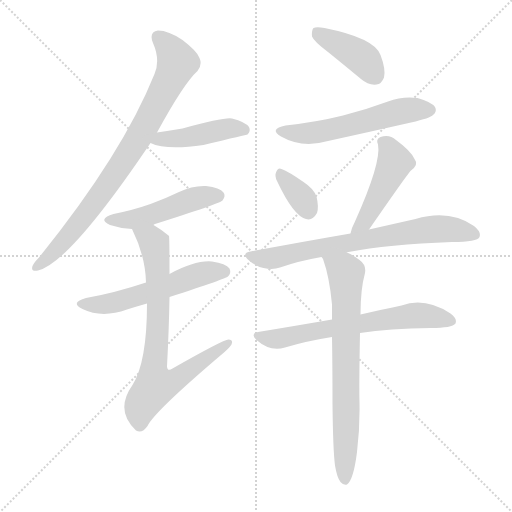
t = 0.00 s
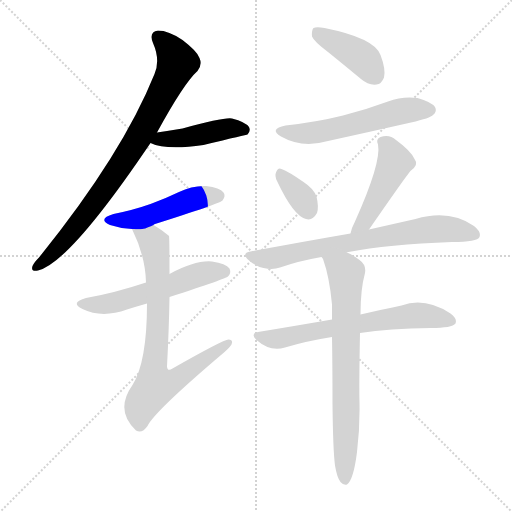
t = 1.74 s
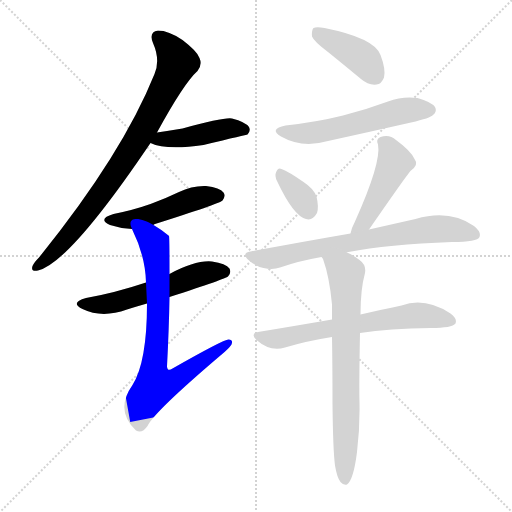
t = 3.48 s
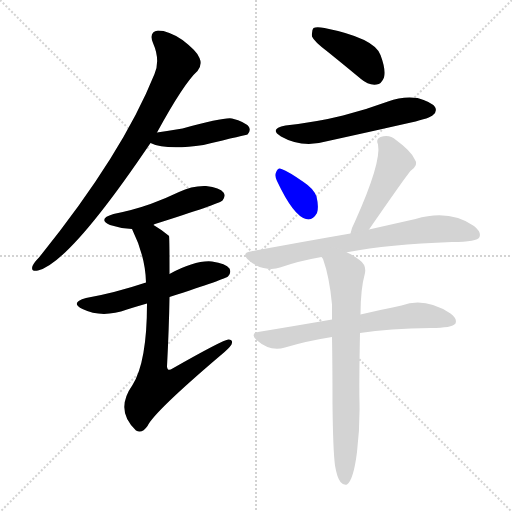
t = 5.21 s
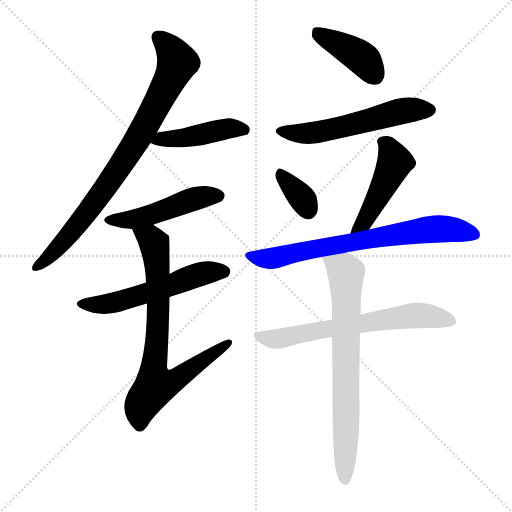
t = 6.95 s
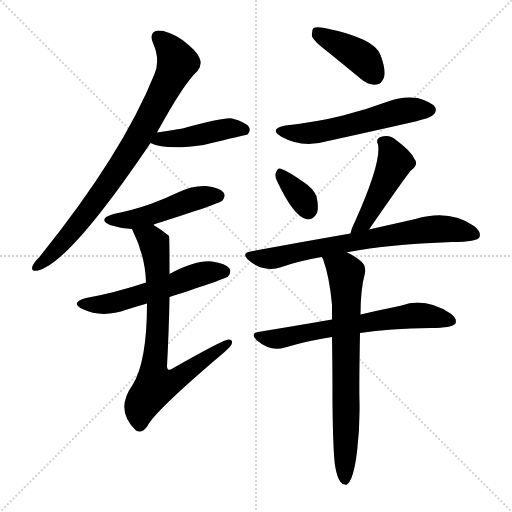
t = 8.69 s

The animated SVG that drew these frames (rendered in a browser with its animation timeline set to each time). Animation: 12 CSS @keyframes rules; one cycle of 8.69 s.

<svg version="1.1" viewBox="0 0 1024 1024" xmlns="http://www.w3.org/2000/svg">
  <g stroke="lightgray" stroke-dasharray="1,1" stroke-width="1" transform="scale(4, 4)">
    <line x1="0" y1="0" x2="256" y2="256"></line>
    <line x1="256" y1="0" x2="0" y2="256"></line>
    <line x1="128" y1="0" x2="128" y2="256"></line>
    <line x1="0" y1="128" x2="256" y2="128"></line>
  </g>
<g transform="scale(1, -1) translate(0, -900)">
   <style type="text/css">
    @keyframes keyframes0 {
      from {
       stroke: blue;
       stroke-dashoffset: 815;
       stroke-width: 128;
       }
       73% {
       animation-timing-function: step-end;
       stroke: blue;
       stroke-dashoffset: 0;
       stroke-width: 128;
       }
       to {
       stroke: black;
       stroke-width: 1024;
       }
       }
       #make-me-a-hanzi-animation-0 {
         animation: keyframes0 0.913249s both;
         animation-delay: 0.000000s;
         animation-timing-function: linear;
       }
    @keyframes keyframes1 {
      from {
       stroke: blue;
       stroke-dashoffset: 443;
       stroke-width: 128;
       }
       59% {
       animation-timing-function: step-end;
       stroke: blue;
       stroke-dashoffset: 0;
       stroke-width: 128;
       }
       to {
       stroke: black;
       stroke-width: 1024;
       }
       }
       #make-me-a-hanzi-animation-1 {
         animation: keyframes1 0.610514s both;
         animation-delay: 0.913249s;
         animation-timing-function: linear;
       }
    @keyframes keyframes2 {
      from {
       stroke: blue;
       stroke-dashoffset: 480;
       stroke-width: 128;
       }
       61% {
       animation-timing-function: step-end;
       stroke: blue;
       stroke-dashoffset: 0;
       stroke-width: 128;
       }
       to {
       stroke: black;
       stroke-width: 1024;
       }
       }
       #make-me-a-hanzi-animation-2 {
         animation: keyframes2 0.640625s both;
         animation-delay: 1.523763s;
         animation-timing-function: linear;
       }
    @keyframes keyframes3 {
      from {
       stroke: blue;
       stroke-dashoffset: 549;
       stroke-width: 128;
       }
       64% {
       animation-timing-function: step-end;
       stroke: blue;
       stroke-dashoffset: 0;
       stroke-width: 128;
       }
       to {
       stroke: black;
       stroke-width: 1024;
       }
       }
       #make-me-a-hanzi-animation-3 {
         animation: keyframes3 0.696777s both;
         animation-delay: 2.164388s;
         animation-timing-function: linear;
       }
    @keyframes keyframes4 {
      from {
       stroke: blue;
       stroke-dashoffset: 752;
       stroke-width: 128;
       }
       71% {
       animation-timing-function: step-end;
       stroke: blue;
       stroke-dashoffset: 0;
       stroke-width: 128;
       }
       to {
       stroke: black;
       stroke-width: 1024;
       }
       }
       #make-me-a-hanzi-animation-4 {
         animation: keyframes4 0.861979s both;
         animation-delay: 2.861165s;
         animation-timing-function: linear;
       }
    @keyframes keyframes5 {
      from {
       stroke: blue;
       stroke-dashoffset: 406;
       stroke-width: 128;
       }
       57% {
       animation-timing-function: step-end;
       stroke: blue;
       stroke-dashoffset: 0;
       stroke-width: 128;
       }
       to {
       stroke: black;
       stroke-width: 1024;
       }
       }
       #make-me-a-hanzi-animation-5 {
         animation: keyframes5 0.580404s both;
         animation-delay: 3.723145s;
         animation-timing-function: linear;
       }
    @keyframes keyframes6 {
      from {
       stroke: blue;
       stroke-dashoffset: 558;
       stroke-width: 128;
       }
       64% {
       animation-timing-function: step-end;
       stroke: blue;
       stroke-dashoffset: 0;
       stroke-width: 128;
       }
       to {
       stroke: black;
       stroke-width: 1024;
       }
       }
       #make-me-a-hanzi-animation-6 {
         animation: keyframes6 0.704102s both;
         animation-delay: 4.303548s;
         animation-timing-function: linear;
       }
    @keyframes keyframes7 {
      from {
       stroke: blue;
       stroke-dashoffset: 345;
       stroke-width: 128;
       }
       53% {
       animation-timing-function: step-end;
       stroke: blue;
       stroke-dashoffset: 0;
       stroke-width: 128;
       }
       to {
       stroke: black;
       stroke-width: 1024;
       }
       }
       #make-me-a-hanzi-animation-7 {
         animation: keyframes7 0.530762s both;
         animation-delay: 5.007650s;
         animation-timing-function: linear;
       }
    @keyframes keyframes8 {
      from {
       stroke: blue;
       stroke-dashoffset: 463;
       stroke-width: 128;
       }
       60% {
       animation-timing-function: step-end;
       stroke: blue;
       stroke-dashoffset: 0;
       stroke-width: 128;
       }
       to {
       stroke: black;
       stroke-width: 1024;
       }
       }
       #make-me-a-hanzi-animation-8 {
         animation: keyframes8 0.626790s both;
         animation-delay: 5.538411s;
         animation-timing-function: linear;
       }
    @keyframes keyframes9 {
      from {
       stroke: blue;
       stroke-dashoffset: 714;
       stroke-width: 128;
       }
       70% {
       animation-timing-function: step-end;
       stroke: blue;
       stroke-dashoffset: 0;
       stroke-width: 128;
       }
       to {
       stroke: black;
       stroke-width: 1024;
       }
       }
       #make-me-a-hanzi-animation-9 {
         animation: keyframes9 0.831055s both;
         animation-delay: 6.165202s;
         animation-timing-function: linear;
       }
    @keyframes keyframes10 {
      from {
       stroke: blue;
       stroke-dashoffset: 650;
       stroke-width: 128;
       }
       68% {
       animation-timing-function: step-end;
       stroke: blue;
       stroke-dashoffset: 0;
       stroke-width: 128;
       }
       to {
       stroke: black;
       stroke-width: 1024;
       }
       }
       #make-me-a-hanzi-animation-10 {
         animation: keyframes10 0.778971s both;
         animation-delay: 6.996257s;
         animation-timing-function: linear;
       }
    @keyframes keyframes11 {
      from {
       stroke: blue;
       stroke-dashoffset: 714;
       stroke-width: 128;
       }
       70% {
       animation-timing-function: step-end;
       stroke: blue;
       stroke-dashoffset: 0;
       stroke-width: 128;
       }
       to {
       stroke: black;
       stroke-width: 1024;
       }
       }
       #make-me-a-hanzi-animation-11 {
         animation: keyframes11 0.831055s both;
         animation-delay: 7.775228s;
         animation-timing-function: linear;
       }
</style>
<path d="M 314.0 635.0 Q 368.0 734.0 395.0 758.0 Q 405.0 770.0 399.0 784.0 Q 395.0 797.0 365.0 820.0 Q 337.0 839.0 316.0 839.0 Q 297.0 836.0 306.0 814.0 Q 321.0 780.0 309.0 752.0 Q 245.0 592.0 78.0 385.0 Q 68.0 375.0 65.0 368.0 Q 61.0 356.0 76.0 359.0 Q 139.0 374.0 301.0 614.0 L 314.0 635.0 Z" fill="lightgray"></path> 
<path d="M 301.0 614.0 Q 332.0 599.0 407.0 610.0 Q 494.0 631.0 495.0 631.0 Q 502.0 638.0 498.0 646.0 Q 491.0 656.0 464.0 663.0 Q 449.0 666.0 365.0 643.0 Q 341.0 639.0 314.0 635.0 C 284.0 631.0 273.0 626.0 301.0 614.0 Z" fill="lightgray"></path> 
<path d="M 307.0 450.0 Q 307.0 451.0 310.0 452.0 Q 437.0 492.0 445.0 499.0 Q 452.0 508.0 447.0 515.0 Q 440.0 525.0 412.0 528.0 Q 384.0 529.0 358.0 516.0 Q 331.0 503.0 301.0 492.0 Q 267.0 480.0 227.0 472.0 Q 194.0 462.0 220.0 450.0 Q 241.0 443.0 264.0 442.0 C 287.0 441.0 287.0 441.0 307.0 450.0 Z" fill="lightgray"></path> 
<path d="M 339.0 306.0 Q 453.0 343.0 456.0 347.0 Q 463.0 354.0 459.0 363.0 Q 452.0 373.0 424.0 377.0 Q 391.0 380.0 339.0 352.0 L 292.0 335.0 Q 229.0 314.0 172.0 304.0 Q 139.0 295.0 165.0 282.0 Q 204.0 263.0 254.0 281.0 Q 273.0 287.0 294.0 293.0 L 339.0 306.0 Z" fill="lightgray"></path> 
<path d="M 294.0 293.0 Q 294.0 176.0 265.0 130.0 Q 229.0 79.0 272.0 39.0 Q 284.0 32.0 295.0 48.0 Q 308.0 76.0 442.0 190.0 Q 458.0 203.0 463.0 211.0 Q 467.0 221.0 457.0 221.0 Q 447.0 221.0 345.0 163.0 Q 335.0 156.0 334.0 167.0 Q 338.0 243.0 339.0 306.0 L 339.0 352.0 Q 339.0 427.0 338.0 428.0 L 337.0 429.0 Q 321.0 442.0 307.0 450.0 C 282.0 466.0 251.0 469.0 264.0 442.0 Q 291.0 387.0 292.0 335.0 L 294.0 293.0 Z" fill="lightgray"></path> 
<path d="M 656.0 796.0 Q 687.0 771.0 722.0 742.0 Q 737.0 729.0 753.0 731.0 Q 763.0 732.0 768.0 745.0 Q 772.0 761.0 761.0 790.0 Q 749.0 824.0 649.0 844.0 Q 633.0 847.0 627.0 844.0 Q 623.0 840.0 624.0 827.0 Q 628.0 817.0 656.0 796.0 Z" fill="lightgray"></path> 
<path d="M 571.0 649.0 Q 537.0 642.0 562.0 627.0 Q 604.0 603.0 656.0 618.0 Q 738.0 636.0 822.0 655.0 Q 861.0 664.0 866.0 670.0 Q 875.0 677.0 870.0 686.0 Q 863.0 696.0 835.0 704.0 Q 805.0 708.0 776.0 697.0 Q 733.0 681.0 686.0 669.0 Q 634.0 656.0 571.0 649.0 Z" fill="lightgray"></path> 
<path d="M 554.0 538.0 Q 587.0 468.0 612.0 462.0 Q 625.0 458.0 634.0 474.0 Q 638.0 486.0 633.0 507.0 Q 627.0 523.0 607.0 536.0 Q 577.0 557.0 563.0 562.0 Q 556.0 566.0 552.0 555.0 Q 549.0 548.0 554.0 538.0 Z" fill="lightgray"></path> 
<path d="M 738.0 441.0 Q 819.0 558.0 822.0 559.0 Q 838.0 571.0 829.0 582.0 Q 822.0 598.0 792.0 620.0 Q 779.0 632.0 761.0 626.0 Q 751.0 622.0 756.0 611.0 Q 763.0 575.0 710.0 457.0 Q 703.0 444.0 701.0 433.0 C 694.0 404.0 721.0 416.0 738.0 441.0 Z" fill="lightgray"></path> 
<path d="M 694.0 395.0 Q 693.0 396.0 697.0 396.0 Q 775.0 411.0 904.0 416.0 Q 955.0 416.0 959.0 426.0 Q 963.0 436.0 948.0 448.0 Q 899.0 482.0 831.0 462.0 Q 791.0 453.0 738.0 441.0 L 701.0 433.0 Q 608.0 417.0 501.0 397.0 Q 482.0 394.0 497.0 380.0 Q 510.0 368.0 527.0 364.0 Q 546.0 360.0 560.0 365.0 Q 597.0 378.0 643.0 386.0 L 694.0 395.0 Z" fill="lightgray"></path> 
<path d="M 720.0 234.0 Q 778.0 243.0 862.0 244.0 Q 904.0 244.0 911.0 253.0 Q 915.0 263.0 901.0 273.0 Q 850.0 306.0 803.0 289.0 Q 769.0 282.0 721.0 271.0 L 664.0 261.0 Q 595.0 249.0 516.0 236.0 Q 500.0 233.0 513.0 220.0 Q 540.0 196.0 570.0 205.0 Q 613.0 218.0 664.0 226.0 L 720.0 234.0 Z" fill="lightgray"></path> 
<path d="M 670.0 -31.0 Q 674.0 -55.0 681.0 -64.0 Q 687.0 -71.0 694.0 -69.0 Q 707.0 -60.0 714.0 -4.0 Q 720.0 45.0 719.0 95.0 Q 718.0 128.0 720.0 234.0 L 721.0 271.0 Q 721.0 322.0 730.0 354.0 Q 733.0 370.0 719.0 380.0 Q 706.0 390.0 694.0 395.0 C 667.0 409.0 631.0 413.0 643.0 386.0 Q 644.0 385.0 646.0 382.0 Q 659.0 346.0 664.0 291.0 Q 664.0 278.0 664.0 261.0 L 664.0 226.0 Q 665.0 166.0 665.0 91.0 Q 666.0 0.0 670.0 -31.0 Z" fill="lightgray"></path> 
      <clipPath id="make-me-a-hanzi-clip-0">
      <path d="M 314.0 635.0 Q 368.0 734.0 395.0 758.0 Q 405.0 770.0 399.0 784.0 Q 395.0 797.0 365.0 820.0 Q 337.0 839.0 316.0 839.0 Q 297.0 836.0 306.0 814.0 Q 321.0 780.0 309.0 752.0 Q 245.0 592.0 78.0 385.0 Q 68.0 375.0 65.0 368.0 Q 61.0 356.0 76.0 359.0 Q 139.0 374.0 301.0 614.0 L 314.0 635.0 Z" fill="lightgray"></path>
      </clipPath>
      <path clip-path="url(#make-me-a-hanzi-clip-0)" d="M 317.0 824.0 L 343.0 799.0 L 353.0 772.0 L 296.0 657.0 L 175.0 475.0 L 104.0 392.0 L 74.0 368.0 " fill="none" id="make-me-a-hanzi-animation-0" stroke-dasharray="687 1374" stroke-linecap="round"></path>

      <clipPath id="make-me-a-hanzi-clip-1">
      <path d="M 301.0 614.0 Q 332.0 599.0 407.0 610.0 Q 494.0 631.0 495.0 631.0 Q 502.0 638.0 498.0 646.0 Q 491.0 656.0 464.0 663.0 Q 449.0 666.0 365.0 643.0 Q 341.0 639.0 314.0 635.0 C 284.0 631.0 273.0 626.0 301.0 614.0 Z" fill="lightgray"></path>
      </clipPath>
      <path clip-path="url(#make-me-a-hanzi-clip-1)" d="M 308.0 617.0 L 322.0 623.0 L 394.0 628.0 L 456.0 643.0 L 492.0 639.0 " fill="none" id="make-me-a-hanzi-animation-1" stroke-dasharray="315 630" stroke-linecap="round"></path>

      <clipPath id="make-me-a-hanzi-clip-2">
      <path d="M 307.0 450.0 Q 307.0 451.0 310.0 452.0 Q 437.0 492.0 445.0 499.0 Q 452.0 508.0 447.0 515.0 Q 440.0 525.0 412.0 528.0 Q 384.0 529.0 358.0 516.0 Q 331.0 503.0 301.0 492.0 Q 267.0 480.0 227.0 472.0 Q 194.0 462.0 220.0 450.0 Q 241.0 443.0 264.0 442.0 C 287.0 441.0 287.0 441.0 307.0 450.0 Z" fill="lightgray"></path>
      </clipPath>
      <path clip-path="url(#make-me-a-hanzi-clip-2)" d="M 221.0 462.0 L 268.0 462.0 L 406.0 507.0 L 438.0 508.0 " fill="none" id="make-me-a-hanzi-animation-2" stroke-dasharray="352 704" stroke-linecap="round"></path>

      <clipPath id="make-me-a-hanzi-clip-3">
      <path d="M 339.0 306.0 Q 453.0 343.0 456.0 347.0 Q 463.0 354.0 459.0 363.0 Q 452.0 373.0 424.0 377.0 Q 391.0 380.0 339.0 352.0 L 292.0 335.0 Q 229.0 314.0 172.0 304.0 Q 139.0 295.0 165.0 282.0 Q 204.0 263.0 254.0 281.0 Q 273.0 287.0 294.0 293.0 L 339.0 306.0 Z" fill="lightgray"></path>
      </clipPath>
      <path clip-path="url(#make-me-a-hanzi-clip-3)" d="M 166.0 294.0 L 189.0 290.0 L 240.0 297.0 L 399.0 351.0 L 449.0 356.0 " fill="none" id="make-me-a-hanzi-animation-3" stroke-dasharray="421 842" stroke-linecap="round"></path>

      <clipPath id="make-me-a-hanzi-clip-4">
      <path d="M 294.0 293.0 Q 294.0 176.0 265.0 130.0 Q 229.0 79.0 272.0 39.0 Q 284.0 32.0 295.0 48.0 Q 308.0 76.0 442.0 190.0 Q 458.0 203.0 463.0 211.0 Q 467.0 221.0 457.0 221.0 Q 447.0 221.0 345.0 163.0 Q 335.0 156.0 334.0 167.0 Q 338.0 243.0 339.0 306.0 L 339.0 352.0 Q 339.0 427.0 338.0 428.0 L 337.0 429.0 Q 321.0 442.0 307.0 450.0 C 282.0 466.0 251.0 469.0 264.0 442.0 Q 291.0 387.0 292.0 335.0 L 294.0 293.0 Z" fill="lightgray"></path>
      </clipPath>
      <path clip-path="url(#make-me-a-hanzi-clip-4)" d="M 272.0 436.0 L 305.0 418.0 L 313.0 389.0 L 317.0 271.0 L 307.0 159.0 L 312.0 131.0 L 348.0 138.0 L 457.0 214.0 " fill="none" id="make-me-a-hanzi-animation-4" stroke-dasharray="624 1248" stroke-linecap="round"></path>

      <clipPath id="make-me-a-hanzi-clip-5">
      <path d="M 656.0 796.0 Q 687.0 771.0 722.0 742.0 Q 737.0 729.0 753.0 731.0 Q 763.0 732.0 768.0 745.0 Q 772.0 761.0 761.0 790.0 Q 749.0 824.0 649.0 844.0 Q 633.0 847.0 627.0 844.0 Q 623.0 840.0 624.0 827.0 Q 628.0 817.0 656.0 796.0 Z" fill="lightgray"></path>
      </clipPath>
      <path clip-path="url(#make-me-a-hanzi-clip-5)" d="M 632.0 838.0 L 718.0 789.0 L 750.0 749.0 " fill="none" id="make-me-a-hanzi-animation-5" stroke-dasharray="278 556" stroke-linecap="round"></path>

      <clipPath id="make-me-a-hanzi-clip-6">
      <path d="M 571.0 649.0 Q 537.0 642.0 562.0 627.0 Q 604.0 603.0 656.0 618.0 Q 738.0 636.0 822.0 655.0 Q 861.0 664.0 866.0 670.0 Q 875.0 677.0 870.0 686.0 Q 863.0 696.0 835.0 704.0 Q 805.0 708.0 776.0 697.0 Q 733.0 681.0 686.0 669.0 Q 634.0 656.0 571.0 649.0 Z" fill="lightgray"></path>
      </clipPath>
      <path clip-path="url(#make-me-a-hanzi-clip-6)" d="M 564.0 639.0 L 589.0 633.0 L 628.0 635.0 L 802.0 678.0 L 860.0 680.0 " fill="none" id="make-me-a-hanzi-animation-6" stroke-dasharray="430 860" stroke-linecap="round"></path>

      <clipPath id="make-me-a-hanzi-clip-7">
      <path d="M 554.0 538.0 Q 587.0 468.0 612.0 462.0 Q 625.0 458.0 634.0 474.0 Q 638.0 486.0 633.0 507.0 Q 627.0 523.0 607.0 536.0 Q 577.0 557.0 563.0 562.0 Q 556.0 566.0 552.0 555.0 Q 549.0 548.0 554.0 538.0 Z" fill="lightgray"></path>
      </clipPath>
      <path clip-path="url(#make-me-a-hanzi-clip-7)" d="M 563.0 550.0 L 598.0 512.0 L 617.0 480.0 " fill="none" id="make-me-a-hanzi-animation-7" stroke-dasharray="217 434" stroke-linecap="round"></path>

      <clipPath id="make-me-a-hanzi-clip-8">
      <path d="M 738.0 441.0 Q 819.0 558.0 822.0 559.0 Q 838.0 571.0 829.0 582.0 Q 822.0 598.0 792.0 620.0 Q 779.0 632.0 761.0 626.0 Q 751.0 622.0 756.0 611.0 Q 763.0 575.0 710.0 457.0 Q 703.0 444.0 701.0 433.0 C 694.0 404.0 721.0 416.0 738.0 441.0 Z" fill="lightgray"></path>
      </clipPath>
      <path clip-path="url(#make-me-a-hanzi-clip-8)" d="M 770.0 615.0 L 790.0 576.0 L 731.0 460.0 L 706.0 438.0 " fill="none" id="make-me-a-hanzi-animation-8" stroke-dasharray="335 670" stroke-linecap="round"></path>

      <clipPath id="make-me-a-hanzi-clip-9">
      <path d="M 694.0 395.0 Q 693.0 396.0 697.0 396.0 Q 775.0 411.0 904.0 416.0 Q 955.0 416.0 959.0 426.0 Q 963.0 436.0 948.0 448.0 Q 899.0 482.0 831.0 462.0 Q 791.0 453.0 738.0 441.0 L 701.0 433.0 Q 608.0 417.0 501.0 397.0 Q 482.0 394.0 497.0 380.0 Q 510.0 368.0 527.0 364.0 Q 546.0 360.0 560.0 365.0 Q 597.0 378.0 643.0 386.0 L 694.0 395.0 Z" fill="lightgray"></path>
      </clipPath>
      <path clip-path="url(#make-me-a-hanzi-clip-9)" d="M 499.0 389.0 L 550.0 384.0 L 623.0 402.0 L 845.0 440.0 L 897.0 442.0 L 950.0 431.0 " fill="none" id="make-me-a-hanzi-animation-9" stroke-dasharray="586 1172" stroke-linecap="round"></path>

      <clipPath id="make-me-a-hanzi-clip-10">
      <path d="M 720.0 234.0 Q 778.0 243.0 862.0 244.0 Q 904.0 244.0 911.0 253.0 Q 915.0 263.0 901.0 273.0 Q 850.0 306.0 803.0 289.0 Q 769.0 282.0 721.0 271.0 L 664.0 261.0 Q 595.0 249.0 516.0 236.0 Q 500.0 233.0 513.0 220.0 Q 540.0 196.0 570.0 205.0 Q 613.0 218.0 664.0 226.0 L 720.0 234.0 Z" fill="lightgray"></path>
      </clipPath>
      <path clip-path="url(#make-me-a-hanzi-clip-10)" d="M 515.0 228.0 L 558.0 223.0 L 827.0 269.0 L 904.0 258.0 " fill="none" id="make-me-a-hanzi-animation-10" stroke-dasharray="522 1044" stroke-linecap="round"></path>

      <clipPath id="make-me-a-hanzi-clip-11">
      <path d="M 670.0 -31.0 Q 674.0 -55.0 681.0 -64.0 Q 687.0 -71.0 694.0 -69.0 Q 707.0 -60.0 714.0 -4.0 Q 720.0 45.0 719.0 95.0 Q 718.0 128.0 720.0 234.0 L 721.0 271.0 Q 721.0 322.0 730.0 354.0 Q 733.0 370.0 719.0 380.0 Q 706.0 390.0 694.0 395.0 C 667.0 409.0 631.0 413.0 643.0 386.0 Q 644.0 385.0 646.0 382.0 Q 659.0 346.0 664.0 291.0 Q 664.0 278.0 664.0 261.0 L 664.0 226.0 Q 665.0 166.0 665.0 91.0 Q 666.0 0.0 670.0 -31.0 Z" fill="lightgray"></path>
      </clipPath>
      <path clip-path="url(#make-me-a-hanzi-clip-11)" d="M 655.0 378.0 L 692.0 354.0 L 690.0 -60.0 " fill="none" id="make-me-a-hanzi-animation-11" stroke-dasharray="586 1172" stroke-linecap="round"></path>

</g>
</svg>
